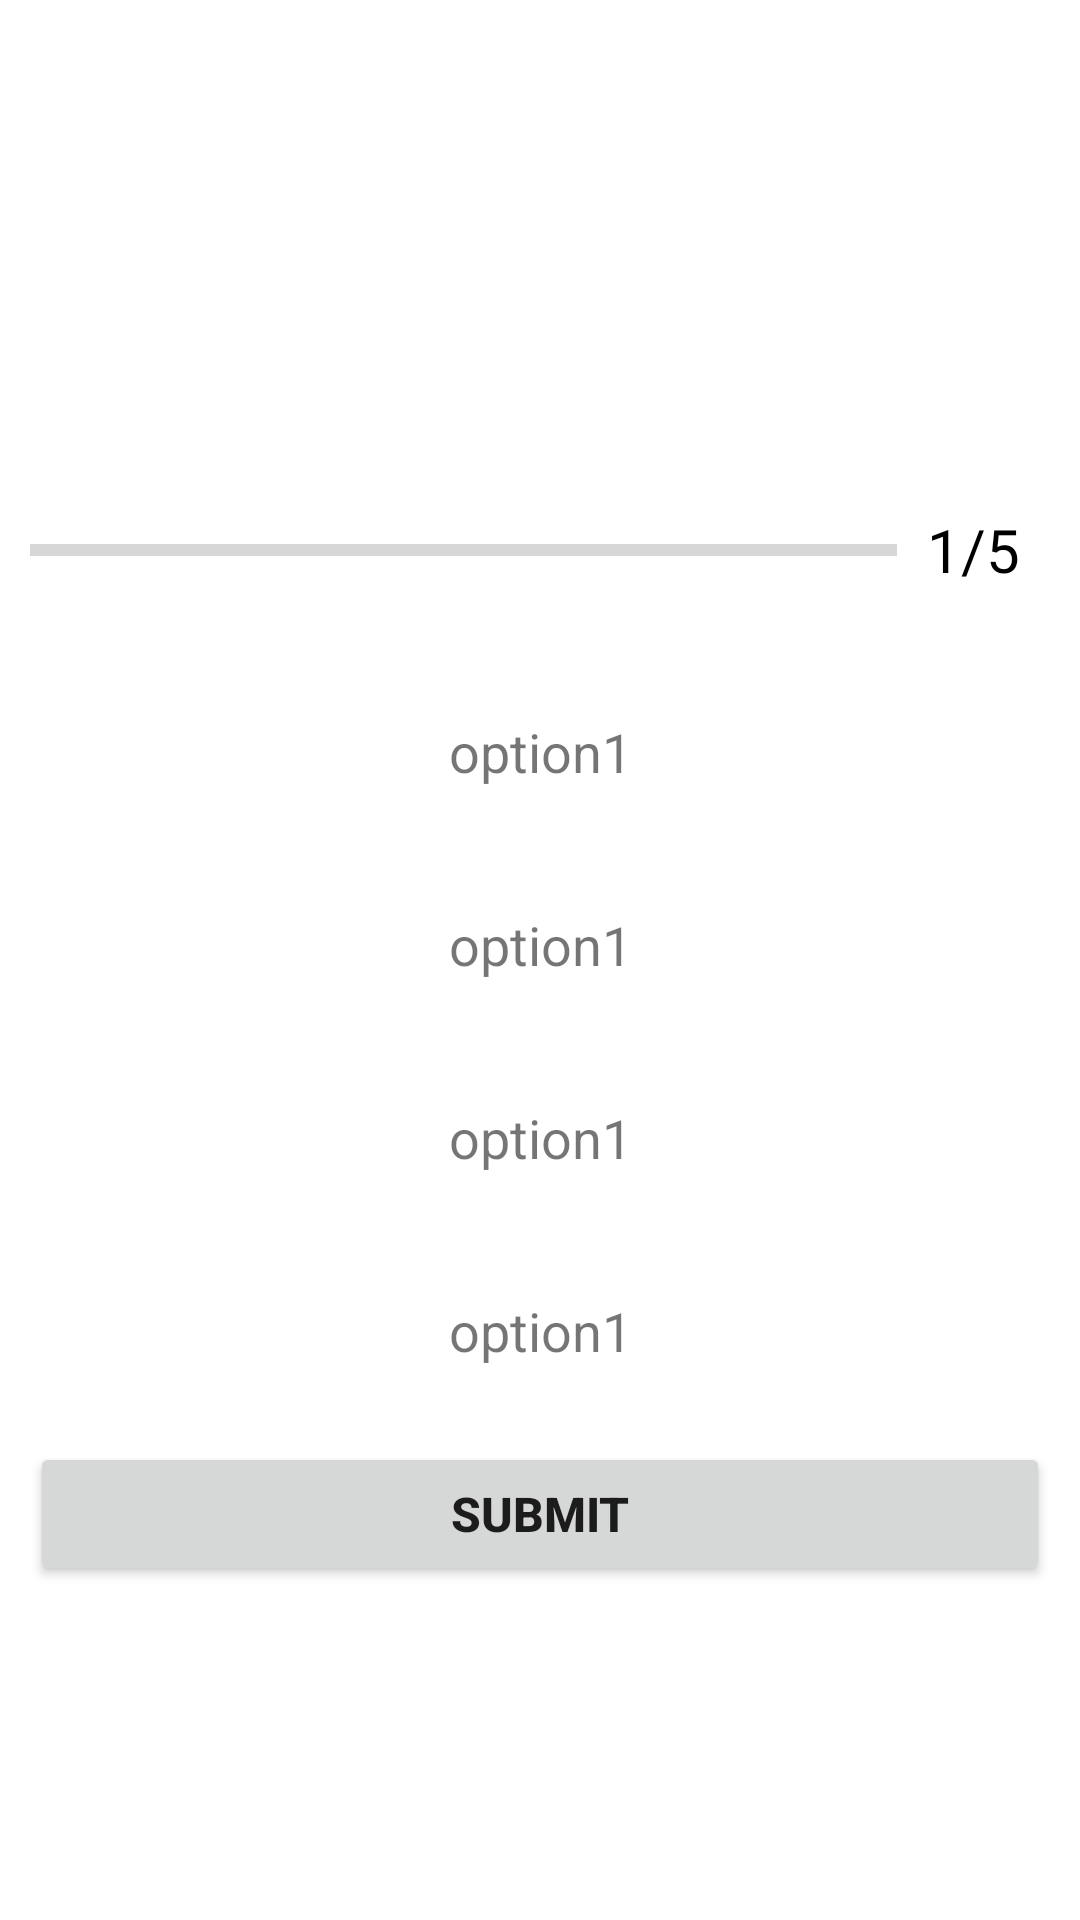

Produce the Android XML layout that renders to this screen, including the resource entries it uses.
<!-- AndroidManifest.xml: application theme Theme.QuizApp -->
<!-- res/layout/activity_question.xml -->
<?xml version="1.0" encoding="utf-8"?>
<LinearLayout xmlns:android="http://schemas.android.com/apk/res/android"
    xmlns:app="http://schemas.android.com/apk/res-auto"
    xmlns:tools="http://schemas.android.com/tools"
    android:layout_width="match_parent"
    android:layout_height="match_parent"
    android:orientation="vertical"
    android:padding="10dp"
    android:gravity="center"

    tools:context=".QuestionActivity">

    <TextView
        android:id="@+id/question_text"
        android:layout_width="match_parent"
        android:layout_height="wrap_content"
        android:gravity="center"
        android:text="ENTER YOUR QUESTION"
        android:textColor="@color/white"
        android:textColorLink="#00F1F1ED"
        android:textSize="20sp"
        android:textStyle="bold" />

    <LinearLayout
        android:layout_width="match_parent"
        android:layout_height="wrap_content"
        android:layout_marginTop="20dp"
        android:orientation="horizontal"
        android:gravity="center_vertical">
        <ProgressBar
            android:id="@+id/progress_bar"
            android:layout_width="0dp"
            android:layout_height="wrap_content"
          android:layout_weight="1"
            android:progress="0"
            android:max="5"
            android:minHeight="50dp"
            style="?android:progressBarStyleHorizontal"/>
            />
        <TextView
            android:id="@+id/progress_text"
            android:layout_width="wrap_content"
            android:layout_height="wrap_content"
            android:text="1/5"
            android:textSize="20sp"
            android:padding="10dp"
            android:textColor="@color/black"

            />
    </LinearLayout>

    <TextView
        android:id="@+id/opt_1"
        android:layout_width="match_parent"
        android:layout_height="wrap_content"
        android:text="option1"

        android:background="@drawable/question_option"
        android:padding="10dp"
        android:textSize="18sp"
        android:layout_marginTop="20dp"
        android:gravity="center"/>

    <TextView
        android:id="@+id/opt_2"
        android:layout_width="match_parent"
        android:layout_height="wrap_content"
        android:layout_marginTop="20dp"
        android:background="@drawable/question_option"
        android:gravity="center"
        android:padding="10dp"
        android:text="option1"
        android:textSize="18sp" />

    <TextView
        android:id="@+id/opt_3"
        android:layout_width="match_parent"
        android:layout_height="wrap_content"
        android:text="option1"
        android:background="@drawable/question_option"
        android:padding="10dp"
        android:textSize="18sp"
        android:layout_marginTop="20dp"
        android:gravity="center"/>
    <TextView
        android:id="@+id/opt_4"
        android:layout_width="match_parent"
        android:layout_height="wrap_content"
        android:text="option1"
        android:background="@drawable/question_option"
        android:padding="10dp"
        android:textSize="18sp"
        android:layout_marginTop="20dp"
        android:gravity="center"/>

        <Button
            android:id="@+id/submit"
            android:layout_width="match_parent"
            android:layout_height="wrap_content"
            android:layout_marginTop="15dp"
            android:text="Submit"
            android:textSize="16dp"
            android:textStyle="bold"/>

</LinearLayout>
<!-- resources referenced by this layout -->
<resources>
  <color name="black">#FF000000</color>
  <color name="white">#FFFFFFFF</color>
  <style name="Theme.QuizApp" parent="Theme.MaterialComponents.DayNight.DarkActionBar">
          
          <item name="colorPrimary">#2DD2FB</item>
          <item name="colorPrimaryVariant">@color/purple_700</item>
          <item name="colorOnPrimary">@color/white</item>
          
          <item name="colorSecondary">@color/teal_200</item>
          <item name="colorSecondaryVariant">@color/teal_700</item>
          <item name="colorOnSecondary">@color/black</item>
          
          <item name="android:statusBarColor" tools:targetApi="l">?attr/colorPrimaryVariant</item>
          
      </style>
  <color name="purple_700">#A100B3</color>
  <color name="teal_200">#0396DA</color>
  <color name="teal_700">#80D8FF</color>
</resources>
